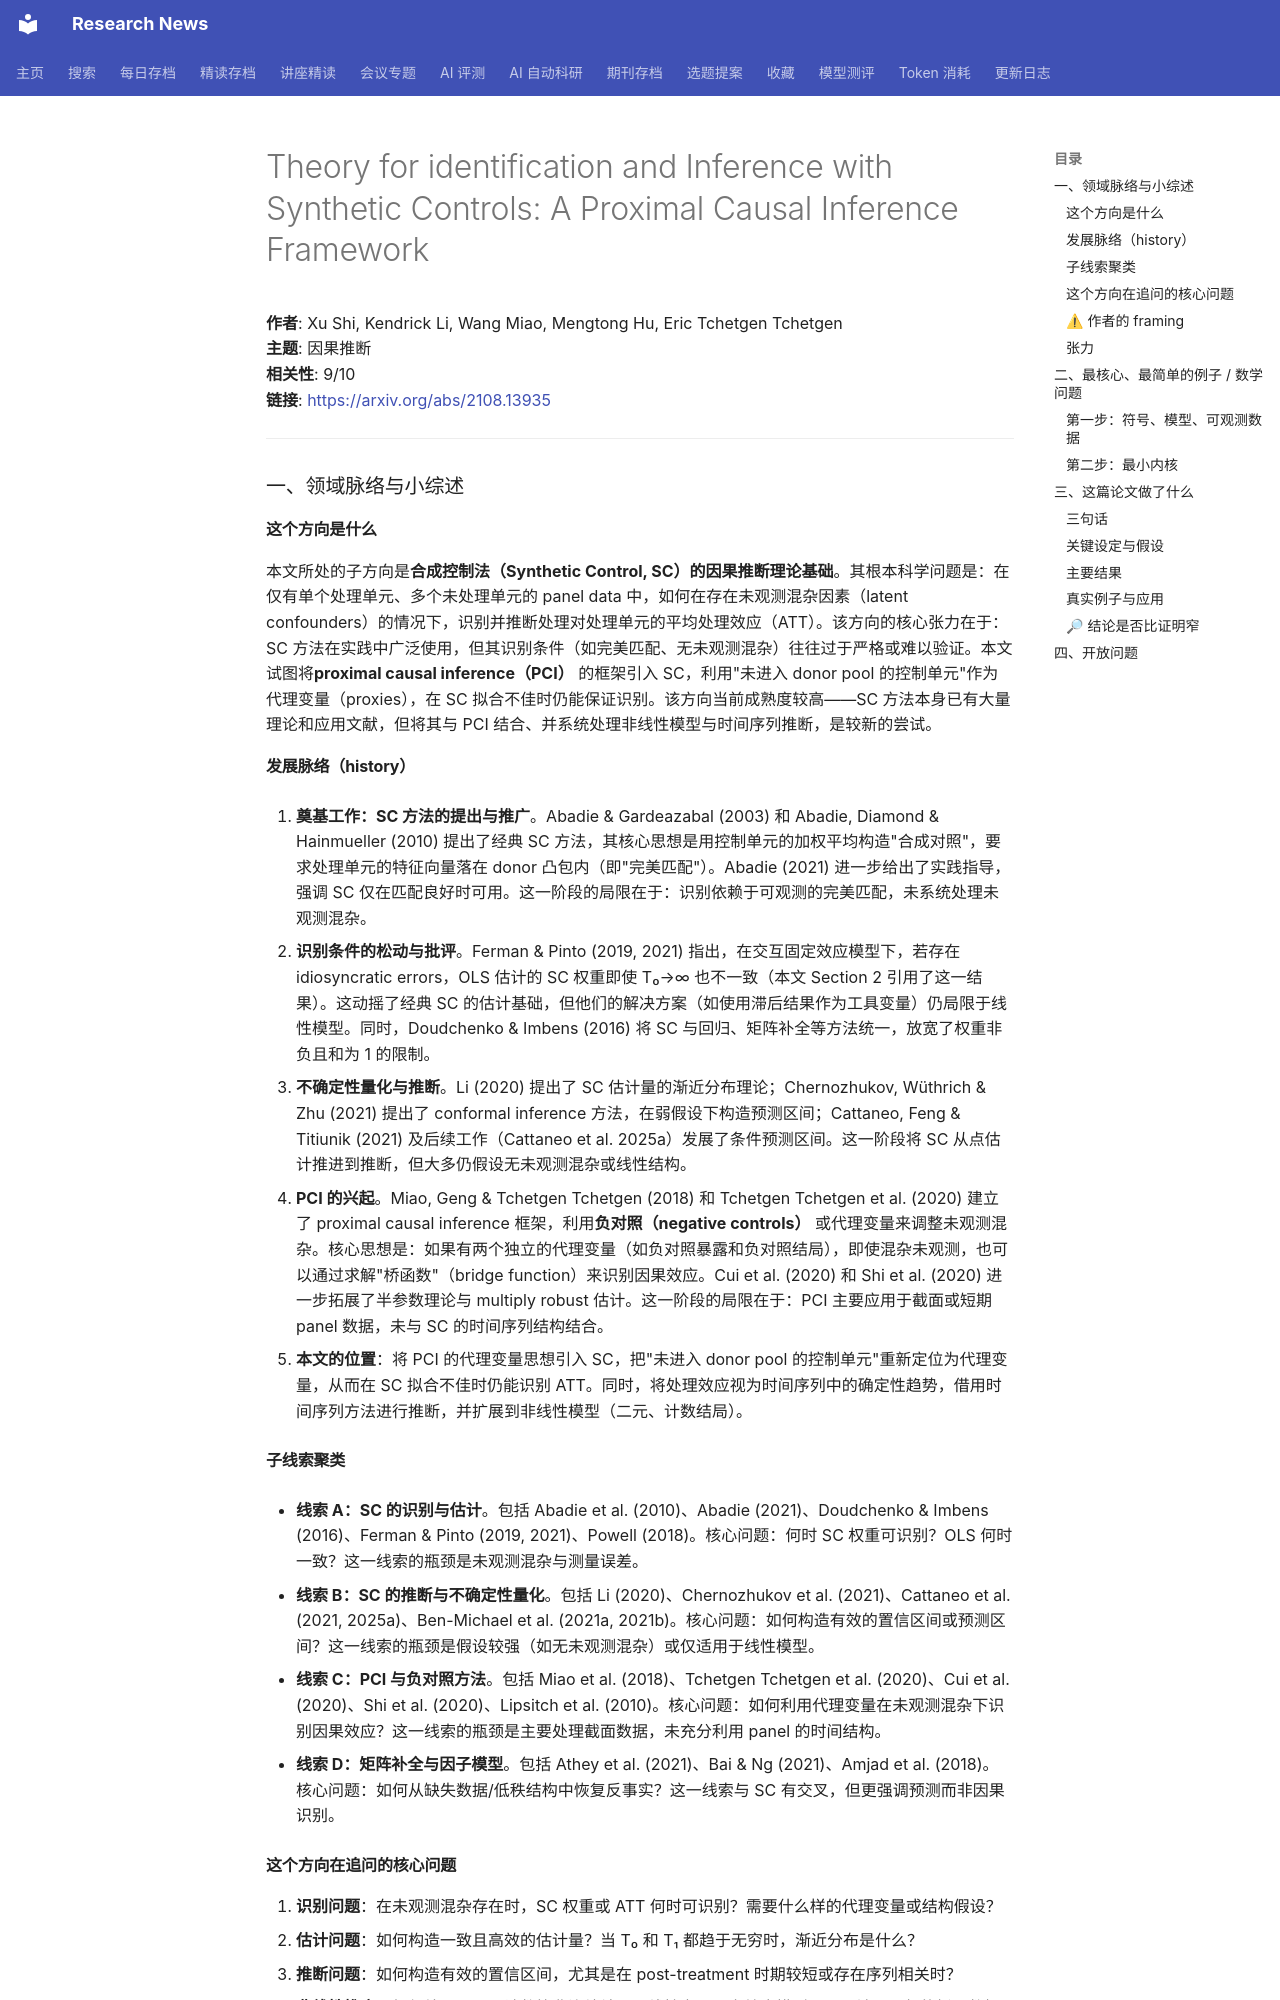

repository: cxy0714/research-news · page: deep_reads/2026-11-03-2108.13935/index.html · generator: mkdocs

# Theory for identification and Inference with Synthetic Controls: A Proximal Causal Inference Framework

**作者**: Xu Shi, Kendrick Li, Wang Miao, Mengtong Hu, Eric Tchetgen Tchetgen  
**主题**: 因果推断  
**相关性**: 9/10  
**链接**: <https://arxiv.org/abs/2108.13935>

---

### 一、领域脉络与小综述

#### 这个方向是什么

本文所处的子方向是**合成控制法（Synthetic Control, SC）的因果推断理论基础**。其根本科学问题是：在仅有单个处理单元、多个未处理单元的 panel data 中，如何在存在未观测混杂因素（latent confounders）的情况下，识别并推断处理对处理单元的平均处理效应（ATT）。该方向的核心张力在于：SC 方法在实践中广泛使用，但其识别条件（如完美匹配、无未观测混杂）往往过于严格或难以验证。本文试图将**proximal causal inference（PCI）** 的框架引入 SC，利用"未进入 donor pool 的控制单元"作为代理变量（proxies），在 SC 拟合不佳时仍能保证识别。该方向当前成熟度较高——SC 方法本身已有大量理论和应用文献，但将其与 PCI 结合、并系统处理非线性模型与时间序列推断，是较新的尝试。

#### 发展脉络（history）

1. **奠基工作：SC 方法的提出与推广**。Abadie & Gardeazabal (2003) 和 Abadie, Diamond & Hainmueller (2010) 提出了经典 SC 方法，其核心思想是用控制单元的加权平均构造"合成对照"，要求处理单元的特征向量落在 donor 凸包内（即"完美匹配"）。Abadie (2021) 进一步给出了实践指导，强调 SC 仅在匹配良好时可用。这一阶段的局限在于：识别依赖于可观测的完美匹配，未系统处理未观测混杂。

2. **识别条件的松动与批评**。Ferman & Pinto (2019, 2021) 指出，在交互固定效应模型下，若存在 idiosyncratic errors，OLS 估计的 SC 权重即使 T₀→∞ 也不一致（本文 Section 2 引用了这一结果）。这动摇了经典 SC 的估计基础，但他们的解决方案（如使用滞后结果作为工具变量）仍局限于线性模型。同时，Doudchenko & Imbens (2016) 将 SC 与回归、矩阵补全等方法统一，放宽了权重非负且和为 1 的限制。

3. **不确定性量化与推断**。Li (2020) 提出了 SC 估计量的渐近分布理论；Chernozhukov, Wüthrich & Zhu (2021) 提出了 conformal inference 方法，在弱假设下构造预测区间；Cattaneo, Feng & Titiunik (2021) 及后续工作（Cattaneo et al. 2025a）发展了条件预测区间。这一阶段将 SC 从点估计推进到推断，但大多仍假设无未观测混杂或线性结构。

4. **PCI 的兴起**。Miao, Geng & Tchetgen Tchetgen (2018) 和 Tchetgen Tchetgen et al. (2020) 建立了 proximal causal inference 框架，利用**负对照（negative controls）** 或代理变量来调整未观测混杂。核心思想是：如果有两个独立的代理变量（如负对照暴露和负对照结局），即使混杂未观测，也可以通过求解"桥函数"（bridge function）来识别因果效应。Cui et al. (2020) 和 Shi et al. (2020) 进一步拓展了半参数理论与 multiply robust 估计。这一阶段的局限在于：PCI 主要应用于截面或短期 panel 数据，未与 SC 的时间序列结构结合。

5. **本文的位置**：将 PCI 的代理变量思想引入 SC，把"未进入 donor pool 的控制单元"重新定位为代理变量，从而在 SC 拟合不佳时仍能识别 ATT。同时，将处理效应视为时间序列中的确定性趋势，借用时间序列方法进行推断，并扩展到非线性模型（二元、计数结局）。

#### 子线索聚类

- **线索 A：SC 的识别与估计**。包括 Abadie et al. (2010)、Abadie (2021)、Doudchenko & Imbens (2016)、Ferman & Pinto (2019, 2021)、Powell (2018)。核心问题：何时 SC 权重可识别？OLS 何时一致？这一线索的瓶颈是未观测混杂与测量误差。

- **线索 B：SC 的推断与不确定性量化**。包括 Li (2020)、Chernozhukov et al. (2021)、Cattaneo et al. (2021, 2025a)、Ben-Michael et al. (2021a, 2021b)。核心问题：如何构造有效的置信区间或预测区间？这一线索的瓶颈是假设较强（如无未观测混杂）或仅适用于线性模型。

- **线索 C：PCI 与负对照方法**。包括 Miao et al. (2018)、Tchetgen Tchetgen et al. (2020)、Cui et al. (2020)、Shi et al. (2020)、Lipsitch et al. (2010)。核心问题：如何利用代理变量在未观测混杂下识别因果效应？这一线索的瓶颈是主要处理截面数据，未充分利用 panel 的时间结构。

- **线索 D：矩阵补全与因子模型**。包括 Athey et al. (2021)、Bai & Ng (2021)、Amjad et al. (2018)。核心问题：如何从缺失数据/低秩结构中恢复反事实？这一线索与 SC 有交叉，但更强调预测而非因果识别。

#### 这个方向在追问的核心问题

1. **识别问题**：在未观测混杂存在时，SC 权重或 ATT 何时可识别？需要什么样的代理变量或结构假设？
2. **估计问题**：如何构造一致且高效的估计量？当 T₀ 和 T₁ 都趋于无穷时，渐近分布是什么？
3. **推断问题**：如何构造有效的置信区间，尤其是在 post-treatment 时期较短或存在序列相关时？
4. **非线性推广**：如何处理二元、计数等非连续结局？线性交互固定效应模型是否可被更一般的桥函数框架替代？
